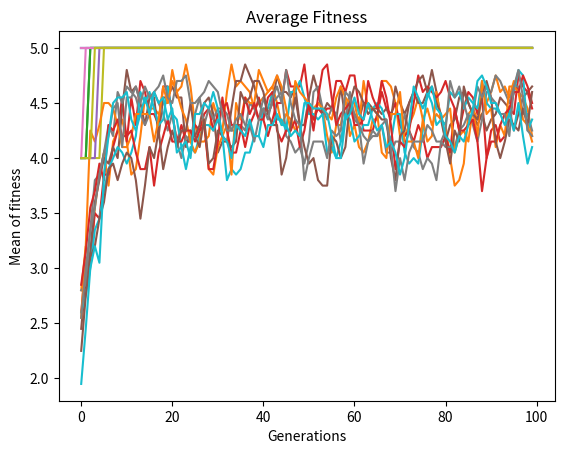

Write Python code to recreate this figure.
import random
import numpy as np
import matplotlib.pyplot as plt


def rand():
    return random.uniform(0, 1)


def selection(fitness):
    total = sum(fitness)
    return fitness / total


def commulative(fitness):
    comm = []
    comm.append(fitness[0])
    for i in range(1, 20):
        comm.append(fitness[i] + comm[i - 1])
    return comm


def getParentsIndex(comm):
    r = rand()
    for i in range(20):
        if r <= comm[i]:
            return i


def crossover(child1, child2, pcross):
    r = rand()
    cp = int(r * 5)

    if r <= pcross:

        for i in range(cp, 5):
            temp = child2[i]
            child2[i] = child1[i]
            child1[i] = temp


def mutation(ch, pmut):
    for i in range(5):
        r = rand()
        if r < pmut:
            if ch[i] == 0:
                ch[i] = 1
            else:
                ch[i] = 0



def Elitism(fitness, flag):
    mx=-1
    mxIdx=-1
    for i in range(20):
        if fitness[i] > mx and i != flag:
            mx = fitness[i]
            mxIdx = i
    return mxIdx


def run(npop, ngeneration, clenth, pcross, pmut):
    oldPop = np.random.randint(0, 2, size=(20, 5))
    bstfit = []
    avgfit = []
    for m in range(ngeneration):
        newPop = []
        fitness = []
        for i in range(npop):
            fit = sum(oldPop[i])
            fitness.append(fit)
        elitism1 = Elitism(fitness, -1)
        elitism2 = Elitism(fitness, elitism1)
        newPop.append(list(oldPop[elitism1]))
        newPop.append(list(oldPop[elitism2]))
        for j in range(10):
            comm = commulative(selection(fitness))

            parent1 = oldPop[getParentsIndex(comm)]
            parent2 = oldPop[getParentsIndex(comm)]

            child1 = []
            child2 = []
            for i in range(clenth):
                child1.append(parent1[i])
                child2.append(parent2[i])
            crossover(child1, child2, pcross)
            mutation(child1, pmut)
            mutation(child2, pmut)
            newPop.append(child1)
            newPop.append(child2)
        oldPop = newPop.copy()
        bstfit.append(max(fitness))
        avgfit.append(sum(fitness)/len(fitness))
    print("Best Fitness is : ")
    print(bstfit)
    print("Average Fitness is : ")
    print(avgfit)
    plt.plot(bstfit)
    plt.title("Best Fitness")
    plt.ylabel("High fitness")
    plt.xlabel('Generations')
    plt.show()
    plt.plot(avgfit)
    plt.title("Average Fitness")
    plt.ylabel("Mean of fitness")
    plt.xlabel('Generations')
    plt.show()


npop = 20
clenth = 5
pcross = 0.6
pmut = 0.05
ngeneration = 100

for i in range(10):
    run(npop, ngeneration, clenth, pcross, pmut)
